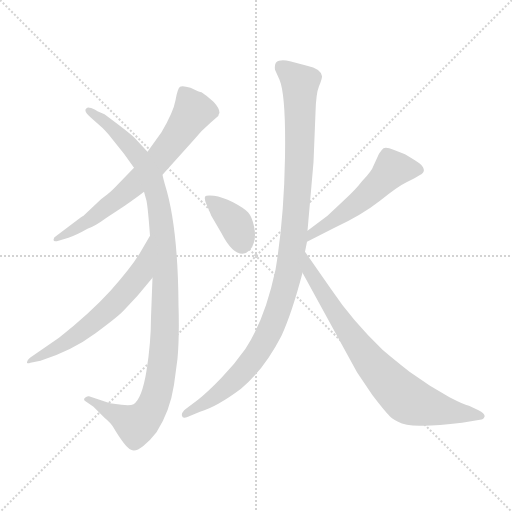
t = 0.00 s
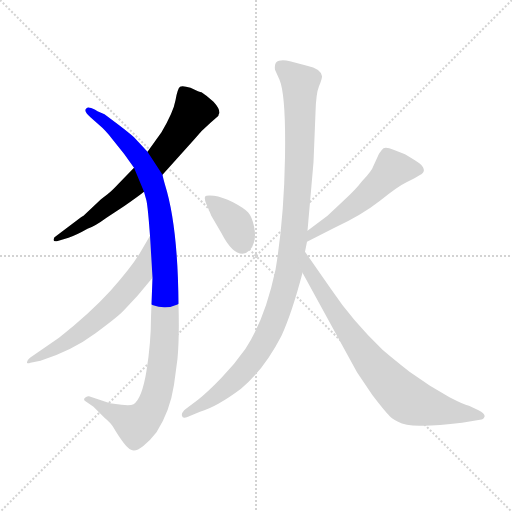
t = 1.22 s
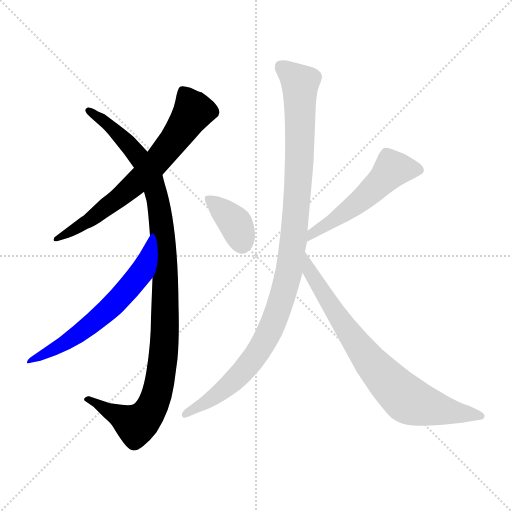
t = 2.45 s
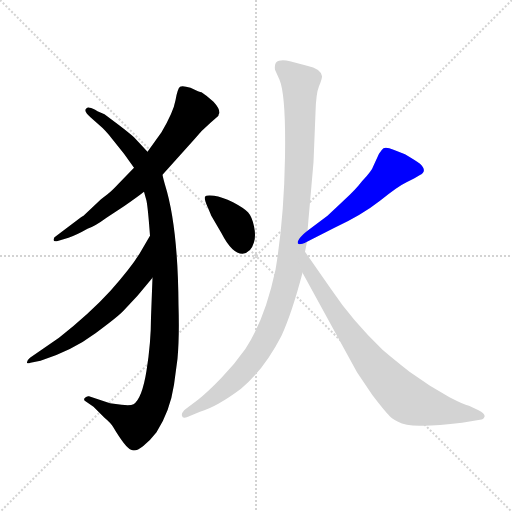
t = 3.67 s
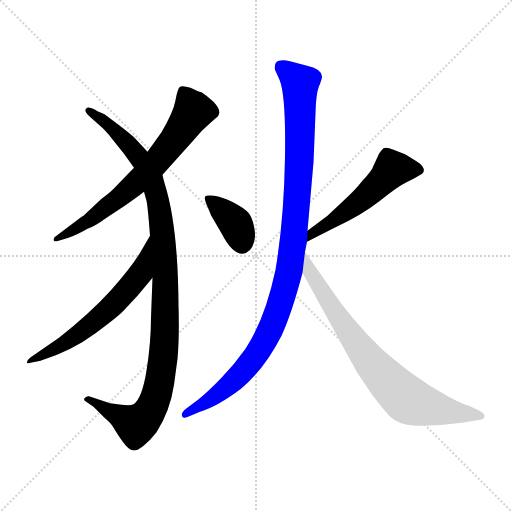
t = 4.89 s
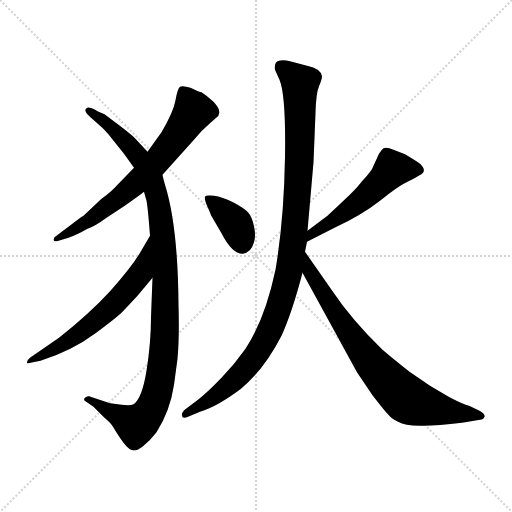
t = 6.12 s

The animated SVG that drew these frames (rendered in a browser with its animation timeline set to each time). Animation: 7 CSS @keyframes rules; one cycle of 6.12 s.

<svg version="1.1" viewBox="0 0 1024 1024" xmlns="http://www.w3.org/2000/svg">
  <g stroke="lightgray" stroke-dasharray="1,1" stroke-width="1" transform="scale(4, 4)">
    <line x1="0" y1="0" x2="256" y2="256"></line>
    <line x1="256" y1="0" x2="0" y2="256"></line>
    <line x1="128" y1="0" x2="128" y2="256"></line>
    <line x1="0" y1="128" x2="256" y2="128"></line>
  </g>
<g transform="scale(1, -1) translate(0, -855)">
   <style type="text/css">
    @keyframes keyframes0 {
      from {
       stroke: blue;
       stroke-dashoffset: 681;
       stroke-width: 128;
       }
       69% {
       animation-timing-function: step-end;
       stroke: blue;
       stroke-dashoffset: 0;
       stroke-width: 128;
       }
       to {
       stroke: black;
       stroke-width: 1024;
       }
       }
       #make-me-a-hanzi-animation-0 {
         animation: keyframes0 0.804199s both;
         animation-delay: 0.000000s;
         animation-timing-function: linear;
       }
    @keyframes keyframes1 {
      from {
       stroke: blue;
       stroke-dashoffset: 1061;
       stroke-width: 128;
       }
       78% {
       animation-timing-function: step-end;
       stroke: blue;
       stroke-dashoffset: 0;
       stroke-width: 128;
       }
       to {
       stroke: black;
       stroke-width: 1024;
       }
       }
       #make-me-a-hanzi-animation-1 {
         animation: keyframes1 1.113444s both;
         animation-delay: 0.804199s;
         animation-timing-function: linear;
       }
    @keyframes keyframes2 {
      from {
       stroke: blue;
       stroke-dashoffset: 612;
       stroke-width: 128;
       }
       67% {
       animation-timing-function: step-end;
       stroke: blue;
       stroke-dashoffset: 0;
       stroke-width: 128;
       }
       to {
       stroke: black;
       stroke-width: 1024;
       }
       }
       #make-me-a-hanzi-animation-2 {
         animation: keyframes2 0.748047s both;
         animation-delay: 1.917643s;
         animation-timing-function: linear;
       }
    @keyframes keyframes3 {
      from {
       stroke: blue;
       stroke-dashoffset: 374;
       stroke-width: 128;
       }
       55% {
       animation-timing-function: step-end;
       stroke: blue;
       stroke-dashoffset: 0;
       stroke-width: 128;
       }
       to {
       stroke: black;
       stroke-width: 1024;
       }
       }
       #make-me-a-hanzi-animation-3 {
         animation: keyframes3 0.554362s both;
         animation-delay: 2.665690s;
         animation-timing-function: linear;
       }
    @keyframes keyframes4 {
      from {
       stroke: blue;
       stroke-dashoffset: 525;
       stroke-width: 128;
       }
       63% {
       animation-timing-function: step-end;
       stroke: blue;
       stroke-dashoffset: 0;
       stroke-width: 128;
       }
       to {
       stroke: black;
       stroke-width: 1024;
       }
       }
       #make-me-a-hanzi-animation-4 {
         animation: keyframes4 0.677246s both;
         animation-delay: 3.220052s;
         animation-timing-function: linear;
       }
    @keyframes keyframes5 {
      from {
       stroke: blue;
       stroke-dashoffset: 1050;
       stroke-width: 128;
       }
       77% {
       animation-timing-function: step-end;
       stroke: blue;
       stroke-dashoffset: 0;
       stroke-width: 128;
       }
       to {
       stroke: black;
       stroke-width: 1024;
       }
       }
       #make-me-a-hanzi-animation-5 {
         animation: keyframes5 1.104492s both;
         animation-delay: 3.897298s;
         animation-timing-function: linear;
       }
    @keyframes keyframes6 {
      from {
       stroke: blue;
       stroke-dashoffset: 764;
       stroke-width: 128;
       }
       71% {
       animation-timing-function: step-end;
       stroke: blue;
       stroke-dashoffset: 0;
       stroke-width: 128;
       }
       to {
       stroke: black;
       stroke-width: 1024;
       }
       }
       #make-me-a-hanzi-animation-6 {
         animation: keyframes6 0.871745s both;
         animation-delay: 5.001790s;
         animation-timing-function: linear;
       }
</style>
<path d="M 439.0 629.5 Q 439.0 638.5 427.0 651.5 Q 414.0 663.5 403.0 670.5 Q 402.0 669.5 381.0 679.5 Q 365.0 684.5 360.0 681.5 Q 355.0 677.5 351.0 654.5 Q 347.0 631.5 323.0 590.5 L 295.0 551.5 L 268.0 519.5 L 237.0 487.5 Q 223.0 472.5 215.0 466.5 L 202.0 456.5 L 167.0 423.5 Q 166.0 423.5 162.0 420.5 L 113.0 383.5 Q 107.0 380.5 107.0 375.5 Q 107.0 370.5 117.0 373.5 L 137.0 379.5 Q 154.0 385.5 175.0 397.5 Q 190.0 402.5 213.0 419.5 L 248.0 442.5 Q 274.0 460.5 288.0 471.5 L 325.0 505.5 L 387.0 574.5 Q 402.0 593.5 421.0 609.5 L 437.0 623.5 Q 436.0 623.5 439.0 629.5 Z" fill="lightgray"></path> 
<path d="M 295.0 551.5 L 268.0 580.5 Q 258.0 589.5 237.0 605.5 L 209.0 626.5 L 195.0 632.5 Q 185.0 639.5 179.0 639.5 Q 176.0 641.5 172.0 637.5 Q 167.0 632.5 182.0 619.5 L 199.0 604.5 Q 211.0 594.5 224.0 577.5 L 248.0 547.5 L 268.0 519.5 L 288.0 471.5 L 293.0 453.5 Q 296.0 438.5 300.0 383.5 L 305.0 299.5 L 302.0 220.5 Q 302.0 169.5 293.0 113.5 Q 284.0 57.5 267.0 46.5 Q 261.0 43.5 243.0 45.5 L 220.0 48.5 L 178.0 62.5 Q 174.0 63.5 170.0 59.5 Q 166.0 55.5 171.0 52.5 L 187.0 41.5 L 209.0 19.5 Q 221.0 9.5 226.0 1.5 Q 251.0 -40.5 262.0 -44.5 Q 271.0 -49.5 286.0 -37.5 Q 300.0 -26.5 313.0 -9.5 Q 340.0 32.5 348.0 85.5 L 355.0 137.5 Q 359.0 182.5 357.0 244.5 Q 356.0 402.5 330.0 485.5 Q 326.0 499.5 325.0 505.5 L 295.0 551.5 Z" fill="lightgray"></path> 
<path d="M 300.0 383.5 L 279.0 347.5 Q 261.0 318.5 221.0 273.5 Q 180.0 228.5 118.0 179.5 L 60.0 139.5 Q 53.0 133.5 54.0 129.5 Q 55.0 127.5 61.0 129.5 L 81.0 133.5 Q 144.0 153.5 191.0 188.5 Q 238.0 223.5 246.0 232.5 L 275.0 263.5 L 305.0 299.5 C 324.0 322.5 315.0 409.5 300.0 383.5 Z" fill="lightgray"></path> 
<path d="M 422.0 424.5 L 443.0 388.5 Q 464.0 347.5 485.0 347.5 Q 502.0 349.5 508.0 370.5 Q 512.0 383.5 508.0 402.5 Q 504.0 421.5 496.0 430.5 Q 487.0 439.5 466.0 450.5 Q 444.0 461.5 428.0 463.5 Q 412.0 465.5 410.0 461.5 Q 408.0 456.5 415.0 441.5 Q 422.0 425.5 422.0 424.5 Z" fill="lightgray"></path> 
<path d="M 655.0 423.5 L 615.0 393.5 C 591.0 375.5 587.0 357.5 614.0 371.5 L 669.0 399.5 Q 723.0 424.5 760.0 453.5 Q 796.0 482.5 813.0 490.5 Q 830.0 498.5 839.0 504.5 Q 856.0 512.5 840.0 527.5 Q 832.0 533.5 810.0 546.5 L 787.0 555.5 Q 773.0 561.5 767.0 558.5 Q 763.0 555.5 758.0 547.5 L 747.0 523.5 Q 744.0 513.5 724.0 492.5 Q 711.0 475.5 688.0 454.5 L 655.0 423.5 Z" fill="lightgray"></path> 
<path d="M 615.0 393.5 L 627.0 530.5 L 631.0 629.5 Q 632.0 668.5 638.0 682.5 Q 644.0 696.5 644.0 702.5 Q 642.0 717.5 614.0 723.5 L 580.0 732.5 Q 567.0 735.5 558.0 733.5 Q 548.0 731.5 550.0 715.5 L 559.0 695.5 Q 572.0 664.5 570.0 540.5 Q 568.0 416.5 551.0 315.5 Q 530.0 216.5 491.0 157.5 Q 470.0 127.5 443.0 99.5 Q 415.0 70.5 396.0 55.5 L 372.0 37.5 Q 362.0 29.5 364.0 23.5 Q 365.0 16.5 376.0 21.5 L 400.0 31.5 Q 434.0 41.5 482.0 77.5 Q 528.0 115.5 563.0 183.5 Q 584.0 229.5 605.0 309.5 L 610.0 351.5 L 614.0 371.5 L 615.0 393.5 Z" fill="lightgray"></path> 
<path d="M 605.0 309.5 L 714.0 110.5 L 745.0 64.5 Q 769.0 33.5 776.0 26.5 Q 782.0 18.5 796.0 11.5 Q 810.0 3.5 839.0 3.5 Q 868.0 2.5 924.0 9.5 L 960.0 15.5 Q 967.0 15.5 969.0 21.5 Q 971.0 27.5 957.0 34.5 L 938.0 43.5 Q 930.0 44.5 899.0 60.5 L 860.0 83.5 L 819.0 111.5 Q 786.0 137.5 765.0 155.5 Q 703.0 215.5 663.0 275.5 L 610.0 351.5 C 593.0 376.5 591.0 335.5 605.0 309.5 Z" fill="lightgray"></path> 
      <clipPath id="make-me-a-hanzi-clip-0">
      <path d="M 439.0 629.5 Q 439.0 638.5 427.0 651.5 Q 414.0 663.5 403.0 670.5 Q 402.0 669.5 381.0 679.5 Q 365.0 684.5 360.0 681.5 Q 355.0 677.5 351.0 654.5 Q 347.0 631.5 323.0 590.5 L 295.0 551.5 L 268.0 519.5 L 237.0 487.5 Q 223.0 472.5 215.0 466.5 L 202.0 456.5 L 167.0 423.5 Q 166.0 423.5 162.0 420.5 L 113.0 383.5 Q 107.0 380.5 107.0 375.5 Q 107.0 370.5 117.0 373.5 L 137.0 379.5 Q 154.0 385.5 175.0 397.5 Q 190.0 402.5 213.0 419.5 L 248.0 442.5 Q 274.0 460.5 288.0 471.5 L 325.0 505.5 L 387.0 574.5 Q 402.0 593.5 421.0 609.5 L 437.0 623.5 Q 436.0 623.5 439.0 629.5 Z" fill="lightgray"></path>
      </clipPath>
      <path clip-path="url(#make-me-a-hanzi-clip-0)" d="M 365.0 673.5 L 387.0 632.5 L 311.0 528.5 L 197.0 427.5 L 113.0 377.5 " fill="none" id="make-me-a-hanzi-animation-0" stroke-dasharray="553 1106" stroke-linecap="round"></path>

      <clipPath id="make-me-a-hanzi-clip-1">
      <path d="M 295.0 551.5 L 268.0 580.5 Q 258.0 589.5 237.0 605.5 L 209.0 626.5 L 195.0 632.5 Q 185.0 639.5 179.0 639.5 Q 176.0 641.5 172.0 637.5 Q 167.0 632.5 182.0 619.5 L 199.0 604.5 Q 211.0 594.5 224.0 577.5 L 248.0 547.5 L 268.0 519.5 L 288.0 471.5 L 293.0 453.5 Q 296.0 438.5 300.0 383.5 L 305.0 299.5 L 302.0 220.5 Q 302.0 169.5 293.0 113.5 Q 284.0 57.5 267.0 46.5 Q 261.0 43.5 243.0 45.5 L 220.0 48.5 L 178.0 62.5 Q 174.0 63.5 170.0 59.5 Q 166.0 55.5 171.0 52.5 L 187.0 41.5 L 209.0 19.5 Q 221.0 9.5 226.0 1.5 Q 251.0 -40.5 262.0 -44.5 Q 271.0 -49.5 286.0 -37.5 Q 300.0 -26.5 313.0 -9.5 Q 340.0 32.5 348.0 85.5 L 355.0 137.5 Q 359.0 182.5 357.0 244.5 Q 356.0 402.5 330.0 485.5 Q 326.0 499.5 325.0 505.5 L 295.0 551.5 Z" fill="lightgray"></path>
      </clipPath>
      <path clip-path="url(#make-me-a-hanzi-clip-1)" d="M 177.0 634.5 L 245.0 579.5 L 276.0 543.5 L 303.0 496.5 L 325.0 388.5 L 331.0 235.5 L 318.0 83.5 L 294.0 24.5 L 270.0 6.5 L 176.0 56.5 " fill="none" id="make-me-a-hanzi-animation-1" stroke-dasharray="933 1866" stroke-linecap="round"></path>

      <clipPath id="make-me-a-hanzi-clip-2">
      <path d="M 300.0 383.5 L 279.0 347.5 Q 261.0 318.5 221.0 273.5 Q 180.0 228.5 118.0 179.5 L 60.0 139.5 Q 53.0 133.5 54.0 129.5 Q 55.0 127.5 61.0 129.5 L 81.0 133.5 Q 144.0 153.5 191.0 188.5 Q 238.0 223.5 246.0 232.5 L 275.0 263.5 L 305.0 299.5 C 324.0 322.5 315.0 409.5 300.0 383.5 Z" fill="lightgray"></path>
      </clipPath>
      <path clip-path="url(#make-me-a-hanzi-clip-2)" d="M 298.0 376.5 L 279.0 306.5 L 228.0 246.5 L 127.0 166.5 L 58.0 134.5 " fill="none" id="make-me-a-hanzi-animation-2" stroke-dasharray="484 968" stroke-linecap="round"></path>

      <clipPath id="make-me-a-hanzi-clip-3">
      <path d="M 422.0 424.5 L 443.0 388.5 Q 464.0 347.5 485.0 347.5 Q 502.0 349.5 508.0 370.5 Q 512.0 383.5 508.0 402.5 Q 504.0 421.5 496.0 430.5 Q 487.0 439.5 466.0 450.5 Q 444.0 461.5 428.0 463.5 Q 412.0 465.5 410.0 461.5 Q 408.0 456.5 415.0 441.5 Q 422.0 425.5 422.0 424.5 Z" fill="lightgray"></path>
      </clipPath>
      <path clip-path="url(#make-me-a-hanzi-clip-3)" d="M 415.0 457.5 L 471.0 407.5 L 484.0 366.5 " fill="none" id="make-me-a-hanzi-animation-3" stroke-dasharray="246 492" stroke-linecap="round"></path>

      <clipPath id="make-me-a-hanzi-clip-4">
      <path d="M 655.0 423.5 L 615.0 393.5 C 591.0 375.5 587.0 357.5 614.0 371.5 L 669.0 399.5 Q 723.0 424.5 760.0 453.5 Q 796.0 482.5 813.0 490.5 Q 830.0 498.5 839.0 504.5 Q 856.0 512.5 840.0 527.5 Q 832.0 533.5 810.0 546.5 L 787.0 555.5 Q 773.0 561.5 767.0 558.5 Q 763.0 555.5 758.0 547.5 L 747.0 523.5 Q 744.0 513.5 724.0 492.5 Q 711.0 475.5 688.0 454.5 L 655.0 423.5 Z" fill="lightgray"></path>
      </clipPath>
      <path clip-path="url(#make-me-a-hanzi-clip-4)" d="M 836.0 516.5 L 782.0 513.5 L 708.0 443.5 L 623.0 387.5 L 620.0 376.5 " fill="none" id="make-me-a-hanzi-animation-4" stroke-dasharray="397 794" stroke-linecap="round"></path>

      <clipPath id="make-me-a-hanzi-clip-5">
      <path d="M 615.0 393.5 L 627.0 530.5 L 631.0 629.5 Q 632.0 668.5 638.0 682.5 Q 644.0 696.5 644.0 702.5 Q 642.0 717.5 614.0 723.5 L 580.0 732.5 Q 567.0 735.5 558.0 733.5 Q 548.0 731.5 550.0 715.5 L 559.0 695.5 Q 572.0 664.5 570.0 540.5 Q 568.0 416.5 551.0 315.5 Q 530.0 216.5 491.0 157.5 Q 470.0 127.5 443.0 99.5 Q 415.0 70.5 396.0 55.5 L 372.0 37.5 Q 362.0 29.5 364.0 23.5 Q 365.0 16.5 376.0 21.5 L 400.0 31.5 Q 434.0 41.5 482.0 77.5 Q 528.0 115.5 563.0 183.5 Q 584.0 229.5 605.0 309.5 L 610.0 351.5 L 614.0 371.5 L 615.0 393.5 Z" fill="lightgray"></path>
      </clipPath>
      <path clip-path="url(#make-me-a-hanzi-clip-5)" d="M 562.0 720.5 L 600.0 688.5 L 596.0 479.5 L 581.0 332.5 L 569.0 275.5 L 537.0 187.5 L 490.0 116.5 L 436.0 66.5 L 371.0 25.5 " fill="none" id="make-me-a-hanzi-animation-5" stroke-dasharray="922 1844" stroke-linecap="round"></path>

      <clipPath id="make-me-a-hanzi-clip-6">
      <path d="M 605.0 309.5 L 714.0 110.5 L 745.0 64.5 Q 769.0 33.5 776.0 26.5 Q 782.0 18.5 796.0 11.5 Q 810.0 3.5 839.0 3.5 Q 868.0 2.5 924.0 9.5 L 960.0 15.5 Q 967.0 15.5 969.0 21.5 Q 971.0 27.5 957.0 34.5 L 938.0 43.5 Q 930.0 44.5 899.0 60.5 L 860.0 83.5 L 819.0 111.5 Q 786.0 137.5 765.0 155.5 Q 703.0 215.5 663.0 275.5 L 610.0 351.5 C 593.0 376.5 591.0 335.5 605.0 309.5 Z" fill="lightgray"></path>
      </clipPath>
      <path clip-path="url(#make-me-a-hanzi-clip-6)" d="M 613.0 344.5 L 621.0 309.5 L 669.0 232.5 L 739.0 133.5 L 795.0 72.5 L 832.0 47.5 L 962.0 22.5 " fill="none" id="make-me-a-hanzi-animation-6" stroke-dasharray="636 1272" stroke-linecap="round"></path>

</g>
</svg>
